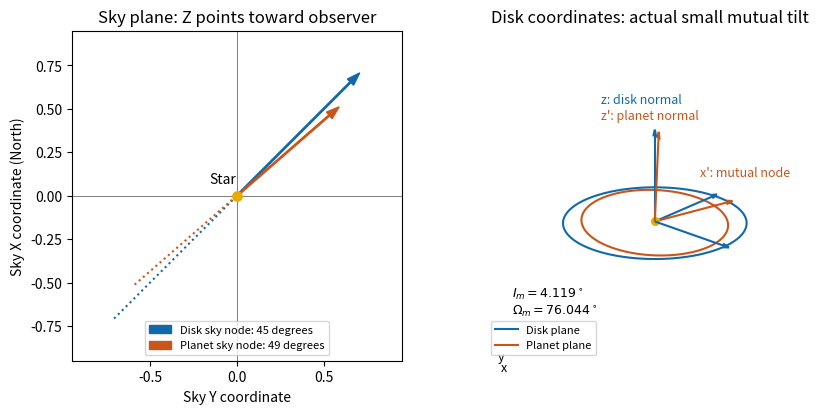

Reproduce this figure in Python.
from pathlib import Path
import os
import tempfile
os.environ.setdefault("MPLCONFIGDIR", str(Path(tempfile.gettempdir()) / "codex-wiki-matplotlib"))
import matplotlib
matplotlib.use("Agg")
import matplotlib.pyplot as plt
import numpy as np
plt.rcParams.update({"font.size": 10, "savefig.facecolor": "white"})

Id, Ip, Od, Op = np.deg2rad([87, 88, 45, 49])
A=np.cos(Id)*np.sin(Ip)*np.cos(Op-Od)-np.sin(Id)*np.cos(Ip)
B=np.sin(Ip)*np.sin(Op-Od)
Om=np.arctan2(B,A)
Im=np.arccos(np.cos(Id)*np.cos(Ip)+np.sin(Id)*np.sin(Ip)*np.cos(Op-Od))
fig=plt.figure(figsize=(8.6,4.4),dpi=100,facecolor='white')
ax=fig.add_subplot(121)
for ang,color,r,label in [(Od,'#1269a8',1.,'Disk sky node: 45 degrees'),(Op,'#ca551b',.78,'Planet sky node: 49 degrees')]:
 ax.arrow(0,0,r*np.sin(ang),r*np.cos(ang),width=.008,head_width=.05,color=color,length_includes_head=True,label=label)
 ax.plot([-r*np.sin(ang),0],[-r*np.cos(ang),0],color=color,ls=':',lw=1.5)
ax.scatter([0],[0],s=45,color='#e6ac00',zorder=4)
ax.text(-.16,.07,'Star')
ax.axhline(0,color='gray',lw=.7);ax.axvline(0,color='gray',lw=.7)
ax.set(xlim=(-.95,.95),ylim=(-.95,.95),xlabel='Sky Y coordinate',ylabel='Sky X coordinate (North)',title='Sky plane: Z points toward observer')
ax.set_aspect('equal');ax.legend(loc='lower center',fontsize=8)
ax=fig.add_subplot(122,projection='3d')
xp=np.array([np.cos(Om),np.sin(Om),0.])
yp=np.array([-np.sin(Om)*np.cos(Im),np.cos(Om)*np.cos(Im),np.sin(Im)])
zp=np.cross(xp,yp);t=np.linspace(0,2*np.pi,300)
ax.plot(np.cos(t),np.sin(t),np.zeros_like(t),color='#1269a8',label='Disk plane')
c=.8*(xp[:,None]*np.cos(t)+yp[:,None]*np.sin(t));ax.plot(*c,color='#ca551b',label='Planet plane')
for v,col,label in [(np.array([1.,0,0]),'#1269a8','x'),(np.array([0.,1.,0]),'#1269a8','y'),(np.array([0.,0.,1.]),'#1269a8','z'),(xp,'#ca551b',"x': mutual node"),(zp,'#ca551b',"z': planet normal")]:
 ax.quiver(0,0,0,*v,length=1.05,color=col,arrow_length_ratio=.08);
 if label in ['x','y']:ax.text(*(1.17*v),label,fontsize=9,transform=ax.transAxes)
ax.text2D(.08,.14,rf'$I_m={np.rad2deg(Im):.3f}^\circ$'+'\n'+rf'$\Omega_m={np.rad2deg(Om):.3f}^\circ$',fontsize=9,transform=ax.transAxes)
ax.text2D(.35,.78,'z: disk normal',color='#1269a8',fontsize=9,transform=ax.transAxes)
ax.text2D(.35,.73,"z': planet normal",color='#ca551b',fontsize=9,transform=ax.transAxes)
ax.text2D(.65,.56,"x': mutual node",color='#ca551b',fontsize=9,transform=ax.transAxes)
ax.scatter([0],[0],[0],color='#e6ac00',s=30)
ax.set(xlim=(-1.15,1.15),ylim=(-1.15,1.15),zlim=(-.5,1.2),title='Disk coordinates: actual small mutual tilt')
ax.view_init(elev=22,azim=-48);ax.set_axis_off();ax.legend(loc='lower left',fontsize=8)
fig.subplots_adjust(left=.08,right=.99,bottom=.13,top=.88,wspace=.12)
fig.savefig(Path.cwd()/'paper-63-orbital-frames.png',dpi=100,facecolor='white')
